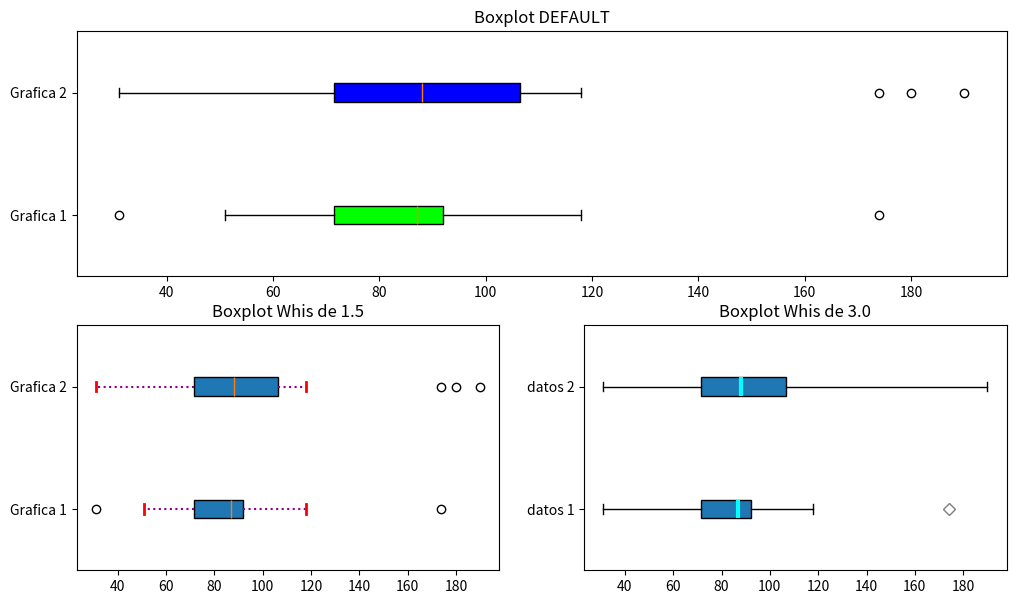

The script that saved this image:
import matplotlib.pyplot as plt
import matplotlib.gridspec as gridspec

datos1=[108, 31, 75, 87, 79, 88, 89, 118, 51, 89, 174, 95, 51, 70, 73]
datos2=[180, 31, 75, 190, 79, 88, 89, 118, 51, 89, 174, 95, 51, 70, 73]

datos =[datos1, datos2]


# Create 2x2 sub plots
gs = gridspec.GridSpec(2, 2)
figure = plt.figure(figsize=(12, 7))

############################################################################################

############################################################################################

ax = figure.add_subplot(gs[0, :])
bp = ax.boxplot(datos,
                patch_artist = True, # fill with color
                vert = False, # vertical box alignment
                labels=["Grafica 1", "Grafica 2"]) # will be used to label ticks
ax.set_title("Boxplot DEFAULT")

colors = ['lime', 'blue']
for patch, color in zip(bp['boxes'], colors):
    patch.set_facecolor(color)

############################################################################################

############################################################################################

ax = figure.add_subplot(gs[1, 0])
bp = ax.boxplot(datos, whis= 1.5,
                patch_artist = True, # fill with color
                vert = False, # vertical box alignment
                labels=["Grafica 1", "Grafica 2"]) # will be used to label ticks
ax.set_title("Boxplot Whis de 1.5")

# changing color and linewidth of
# whiskers
for whisker in bp['whiskers']:
    whisker.set(color ='#8B008B',
                linewidth = 1.5,
                linestyle =":")

# changing color and linewidth of
# caps
for cap in bp['caps']:
    cap.set(color ='red',
            linewidth = 2)

############################################################################################

############################################################################################

ax = figure.add_subplot(gs[1, 1])
bp = ax.boxplot(datos, whis= 3.0,
                patch_artist = True, # fill with color
                vert = False, # vertical box alignment
                labels=["Grafica 1", "Grafica 2"]) # will be used to label ticks
ax.set_title("Boxplot Whis de 3.0")

# changing color and linewidth of
# medians
for median in bp['medians']:
    median.set(color ='aqua',
               linewidth = 3)

# changing style of fliers
for flier in bp['fliers']:
    flier.set(marker ='D',
              color ='#e7298a',
              alpha = 0.5)

# x-axis labels
ax.set_yticklabels(['datos 1', 'datos 2'])

############################################################################################

plt.show()
